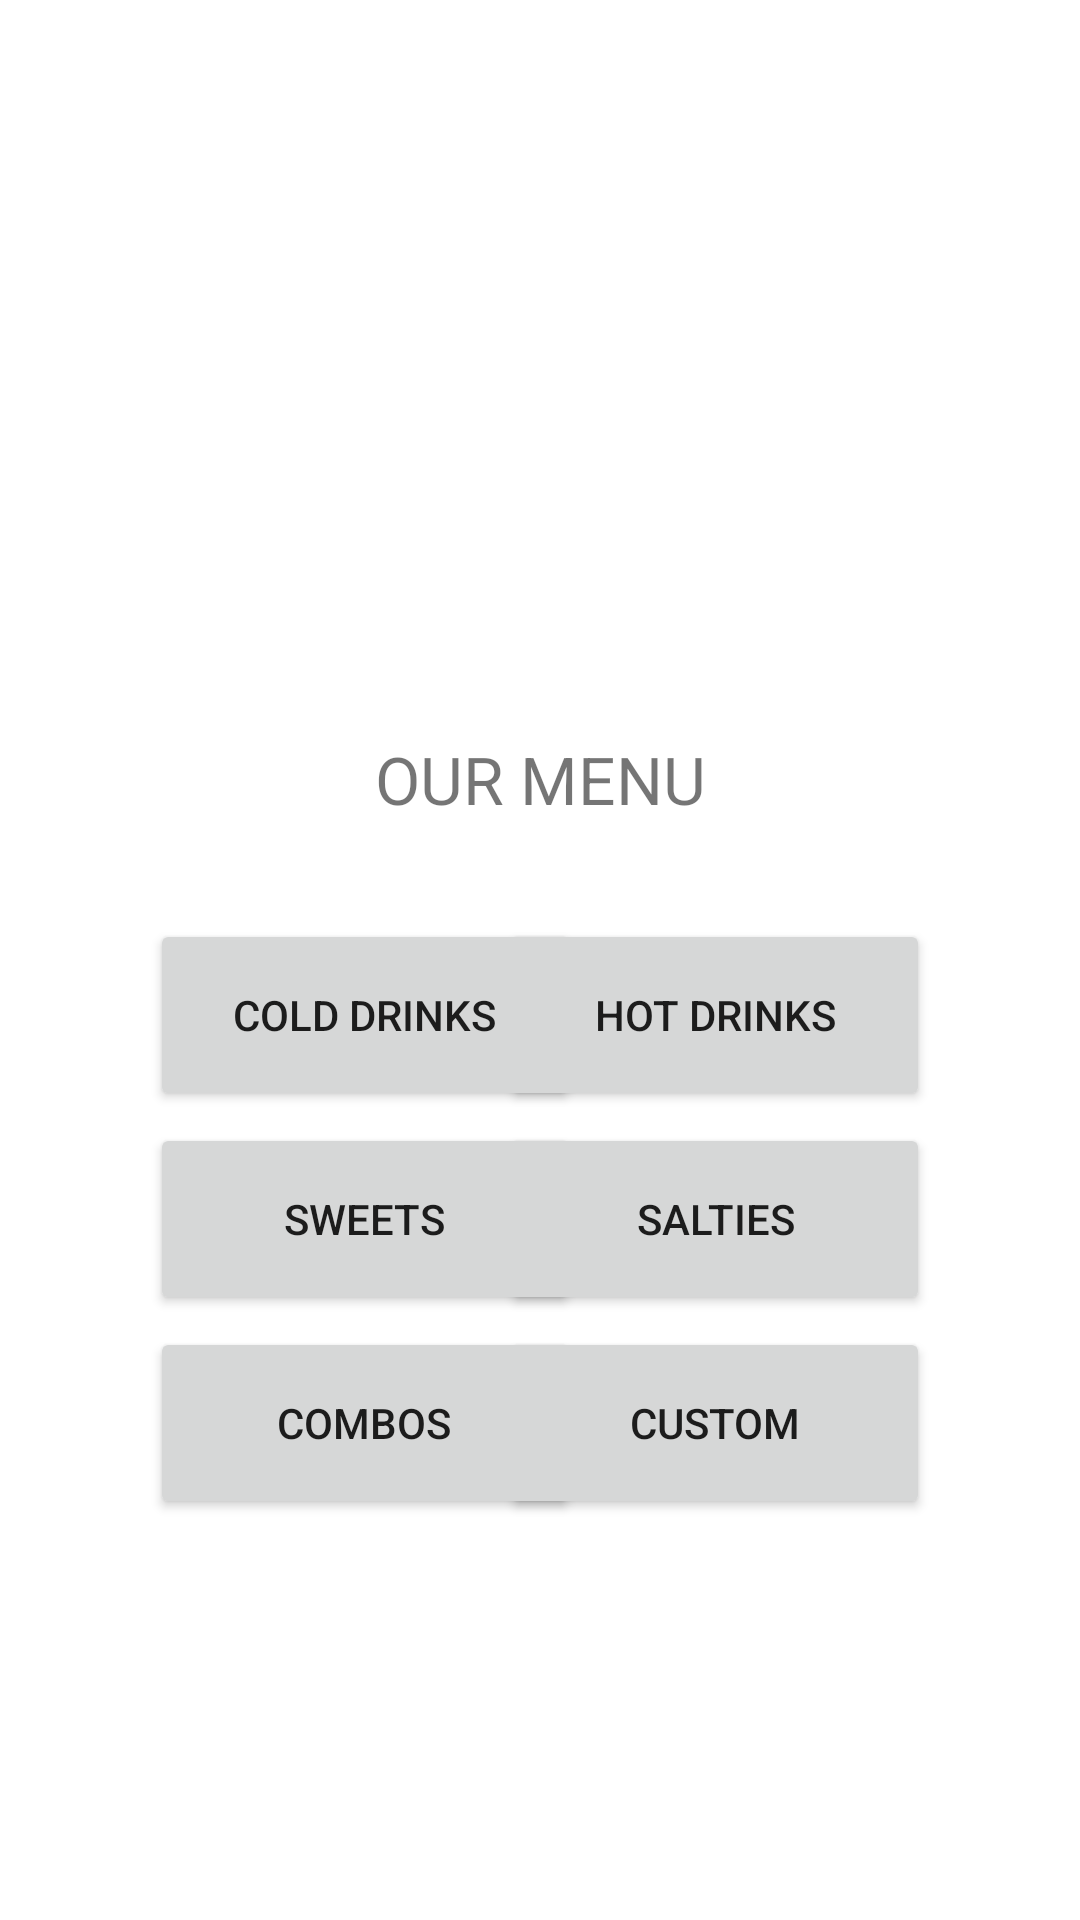

Here is an Android app screen rendered from its layout file. Give the layout XML and the strings, colors and styles it references.
<!-- AndroidManifest.xml: application theme Theme.TheCheezery -->
<!-- res/layout/activity_menu.xml -->
<?xml version="1.0" encoding="utf-8"?>
<androidx.constraintlayout.widget.ConstraintLayout xmlns:android="http://schemas.android.com/apk/res/android"
    xmlns:app="http://schemas.android.com/apk/res-auto"
    xmlns:tools="http://schemas.android.com/tools"
    android:layout_width="match_parent"
    android:layout_height="match_parent"
    tools:context=".Menu">

    <ImageView
        android:id="@+id/imageView3"
        android:layout_width="301dp"
        android:layout_height="149dp"
        android:layout_marginTop="64dp"
        app:layout_constraintEnd_toEndOf="parent"
        app:layout_constraintStart_toStartOf="parent"
        app:layout_constraintTop_toTopOf="parent"
        app:srcCompat="@drawable/grupo2" />

    <TextView
        android:id="@+id/textView5"
        android:layout_width="wrap_content"
        android:layout_height="wrap_content"
        android:layout_marginTop="32dp"
        android:text="OUR MENU"
        android:textSize="22dp"
        app:layout_constraintEnd_toEndOf="parent"
        app:layout_constraintStart_toStartOf="parent"
        app:layout_constraintTop_toBottomOf="@+id/imageView3" />

    <Button
        android:id="@+id/btnCold"
        android:layout_width="143dp"
        android:layout_height="64dp"
        android:layout_marginStart="50dp"
        android:layout_marginLeft="50dp"
        android:layout_marginTop="32dp"
        android:text="COLD DRINKS"
        app:layout_constraintStart_toStartOf="parent"
        app:layout_constraintTop_toBottomOf="@+id/textView5" />

    <Button
        android:id="@+id/btnHot"
        android:layout_width="143dp"
        android:layout_height="64dp"
        android:layout_marginTop="32dp"
        android:layout_marginEnd="50dp"
        android:layout_marginRight="50dp"
        android:text="HOT DRINKS"
        app:layout_constraintEnd_toEndOf="parent"
        app:layout_constraintTop_toBottomOf="@+id/textView5" />

    <Button
        android:id="@+id/btnSweets"
        android:layout_width="143dp"
        android:layout_height="64dp"
        android:layout_marginStart="50dp"
        android:layout_marginLeft="50dp"
        android:layout_marginTop="4dp"
        android:text="SWEETS"
        app:layout_constraintStart_toStartOf="parent"
        app:layout_constraintTop_toBottomOf="@+id/btnCold" />

    <Button
        android:id="@+id/btnSalties"
        android:layout_width="143dp"
        android:layout_height="64dp"
        android:layout_marginTop="4dp"
        android:layout_marginEnd="50dp"
        android:layout_marginRight="50dp"
        android:text="Salties"
        app:layout_constraintEnd_toEndOf="parent"
        app:layout_constraintTop_toBottomOf="@+id/btnHot" />

    <Button
        android:id="@+id/btnCombos"
        android:layout_width="143dp"
        android:layout_height="64dp"
        android:layout_marginStart="50dp"
        android:layout_marginLeft="50dp"
        android:layout_marginTop="4dp"
        android:text="combos"
        app:layout_constraintStart_toStartOf="parent"
        app:layout_constraintTop_toBottomOf="@+id/btnSweets" />

    <Button
        android:id="@+id/btnCustom"
        android:layout_width="143dp"
        android:layout_height="64dp"
        android:layout_marginTop="4dp"
        android:layout_marginEnd="50dp"
        android:layout_marginRight="50dp"
        android:text="custom"
        app:layout_constraintEnd_toEndOf="parent"
        app:layout_constraintTop_toBottomOf="@+id/btnSalties" />
</androidx.constraintlayout.widget.ConstraintLayout>
<!-- resources referenced by this layout -->
<resources>
  <style name="Theme.TheCheezery" parent="Theme.MaterialComponents.DayNight.DarkActionBar">
          
          <item name="colorPrimary">@color/color3</item>
          <item name="colorPrimaryVariant">@color/color3</item>
          <item name="colorOnPrimary">@color/white</item>
          
          <item name="colorSecondary">@color/teal_200</item>
          <item name="colorSecondaryVariant">@color/teal_700</item>
          <item name="colorOnSecondary">@color/black</item>
          
          <item name="android:statusBarColor" tools:targetApi="l">?attr/colorPrimaryVariant</item>
          
      </style>
  <color name="white">#FFFFFFFF</color>
  <color name="teal_200">#FF03DAC5</color>
  <color name="teal_700">#FF018786</color>
  <color name="black">#FF000000</color>
</resources>
